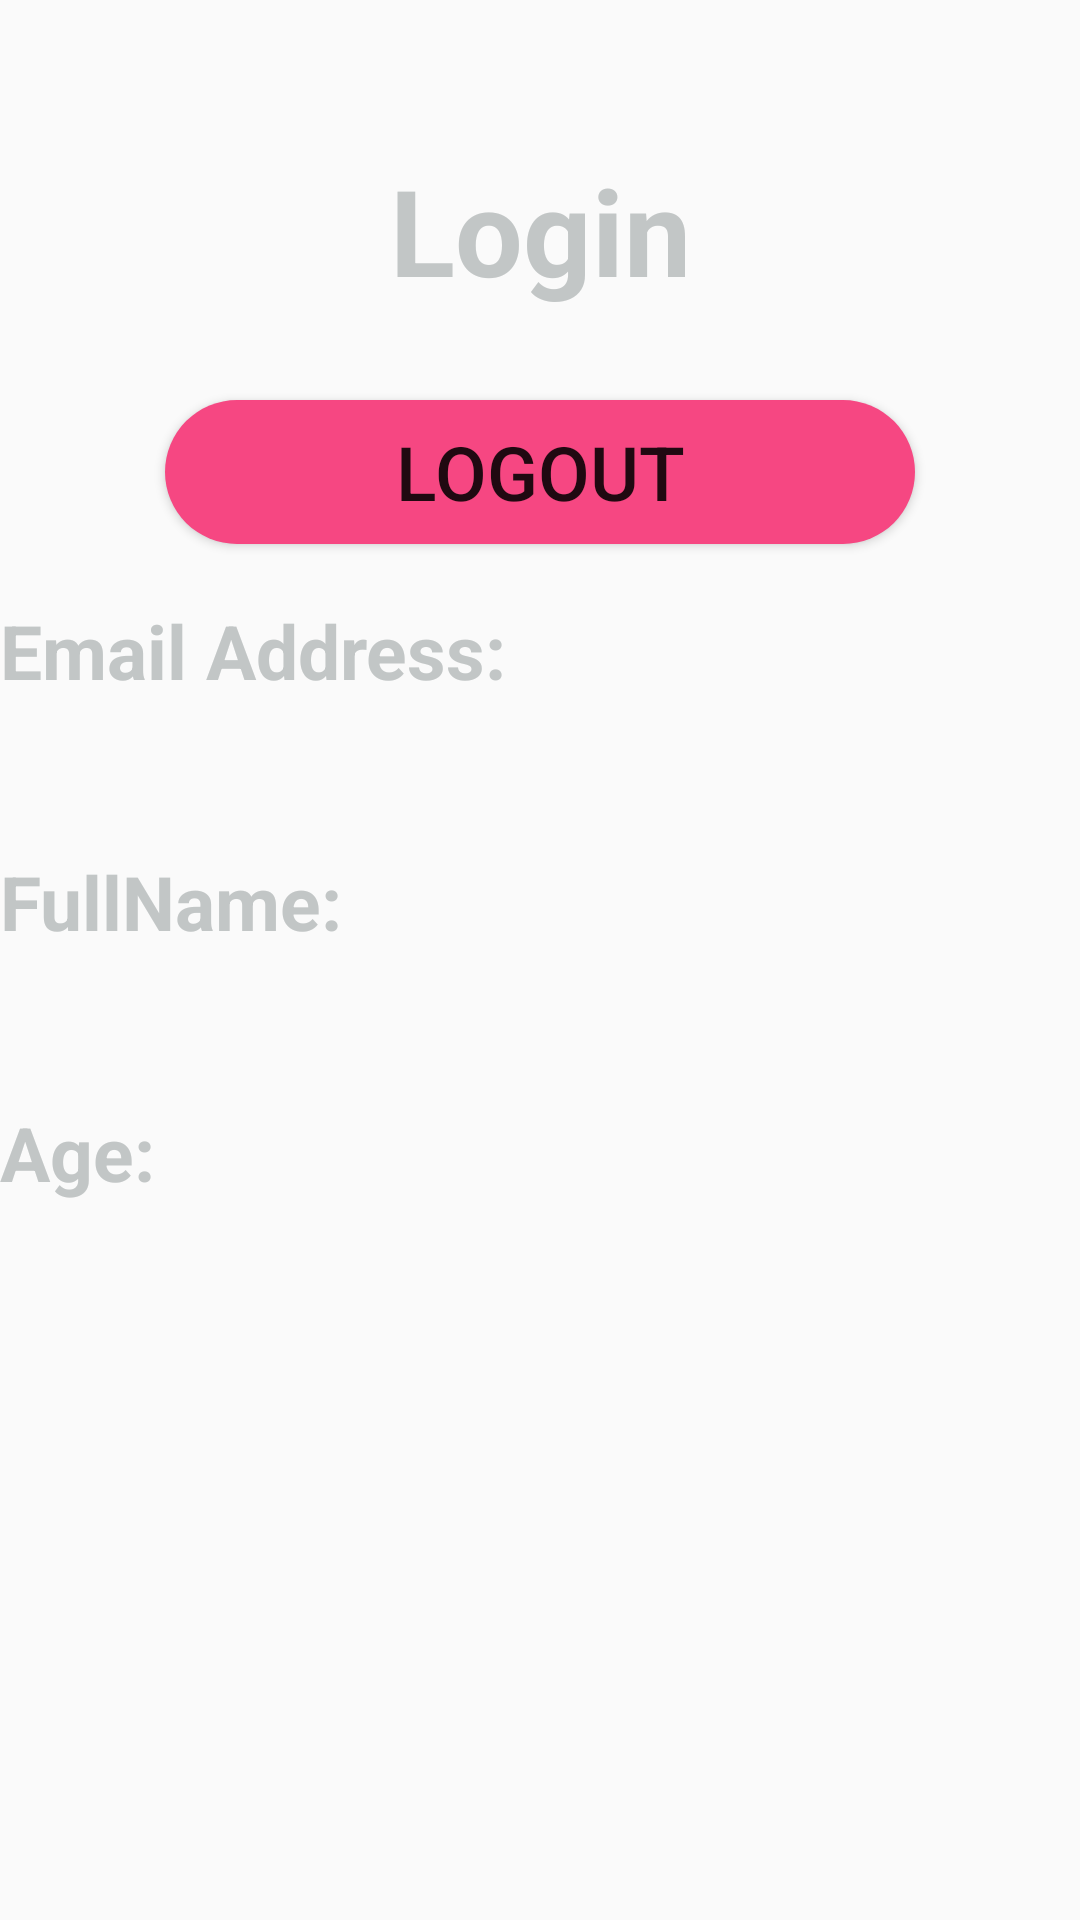

Write the Android layout XML for this screen, with the resource values it uses.
<!-- AndroidManifest.xml: application theme Theme.AppCompat.DayNight.NoActionBar -->
<!-- res/layout/activity_login.xml -->
<?xml version="1.0" encoding="utf-8"?>
<RelativeLayout xmlns:android="http://schemas.android.com/apk/res/android"
    xmlns:app="http://schemas.android.com/apk/res-auto"
    xmlns:tools="http://schemas.android.com/tools"
    android:layout_width="match_parent"
    android:layout_height="match_parent"
    tools:context=".login"
    android:background="@drawable/gradient">

    <TextView
        android:id="@+id/login"
        android:layout_width="match_parent"
        android:layout_height="wrap_content"
        android:text="Login"
        android:textSize="40sp"
        android:textAlignment="center"
        android:textColor="@color/colorAccent"
        android:textStyle="bold"
        android:layout_marginTop="50dp"/>
    <Button
        android:id="@+id/logout"
        android:layout_width="250dp"
        android:layout_marginTop="30dp"
        android:layout_height="wrap_content"
        android:layout_below="@+id/login"
        android:layout_centerHorizontal="true"
        android:background="@drawable/button_layout"
        android:text="LogOut"
        android:textSize="25dp"/>
    <TextView
        android:id="@+id/emailtitle"
        android:layout_width="match_parent"
        android:layout_height="wrap_content"
        android:text="Email Address:"
        android:textSize="25sp"
        android:textColor="@color/colorAccent"
        android:textStyle="bold"
        android:layout_marginTop="200dp"/>
    <TextView
        android:id="@+id/emailaddress"
        android:layout_width="match_parent"
        android:layout_height="wrap_content"
        android:textSize="25sp"
        android:textColor="@color/colorAccent"
        android:textStyle="bold"
        android:layout_below="@id/emailtitle"
        />
    <TextView
        android:id="@+id/fullnametitle"
        android:layout_width="match_parent"
        android:layout_height="wrap_content"
        android:text="FullName:"
        android:layout_below="@+id/emailtitle"
        android:textSize="25sp"
        android:textColor="@color/colorAccent"
        android:textStyle="bold"
        android:layout_marginTop="50dp"/>
    <TextView
        android:id="@+id/fullname"
        android:layout_width="match_parent"
        android:layout_height="wrap_content"
        android:layout_below="@+id/fullnametitle"
        android:textSize="25sp"
        android:textColor="@color/colorAccent"
        android:textStyle="bold"
        />
    <TextView
        android:id="@+id/agetitle"
        android:layout_width="match_parent"
        android:layout_height="wrap_content"
        android:text="Age:"
        android:textSize="25sp"
        android:layout_below="@id/fullnametitle"
        android:textColor="@color/colorAccent"
        android:textStyle="bold"
        android:layout_marginTop="50dp"/>
    <TextView
        android:id="@+id/age"
        android:layout_width="match_parent"
        android:layout_height="wrap_content"
        android:textSize="25sp"
        android:layout_below="@id/agetitle"
        android:textColor="@color/colorAccent"
        android:textStyle="bold"
        />



</RelativeLayout>
<!-- resources referenced by this layout -->
<resources>
  <color name="colorAccent">#C2C6C6</color>
  <!-- drawable button_layout (drawable) -->
  <?xml version="1.0" encoding="utf-8"?>
  <shape xmlns:android="http://schemas.android.com/apk/res/android"
      android:shape="rectangle">
      <solid
          android:color="#F64782"/>
      <corners
          android:radius="30dp"
          />
  
  
  </shape>
</resources>
